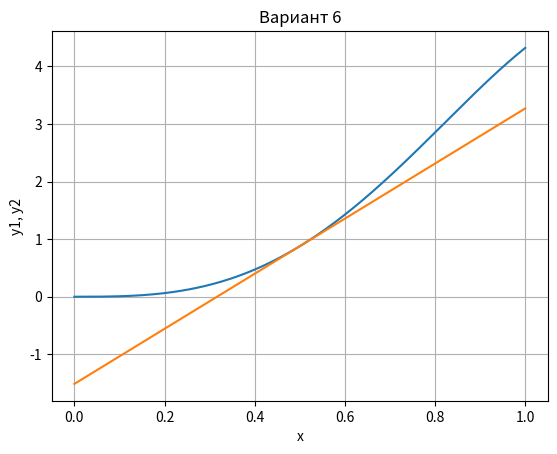

Generate this figure with matplotlib:
import matplotlib.pyplot as plt
import numpy as np
import math
x = np.linspace(0,1,500)
y1 = 8 * x**3 * np.cos(x)
y2 = 4.786 * x - 1.515
plt.title('Вариант 6') # заголовок
plt.xlabel('x') # ось абсцисс
plt.ylabel('y1, y2') # ось ординат
plt.grid() # включение отображение сетки
plt.plot(x,y1, x,y2)
plt.show()
